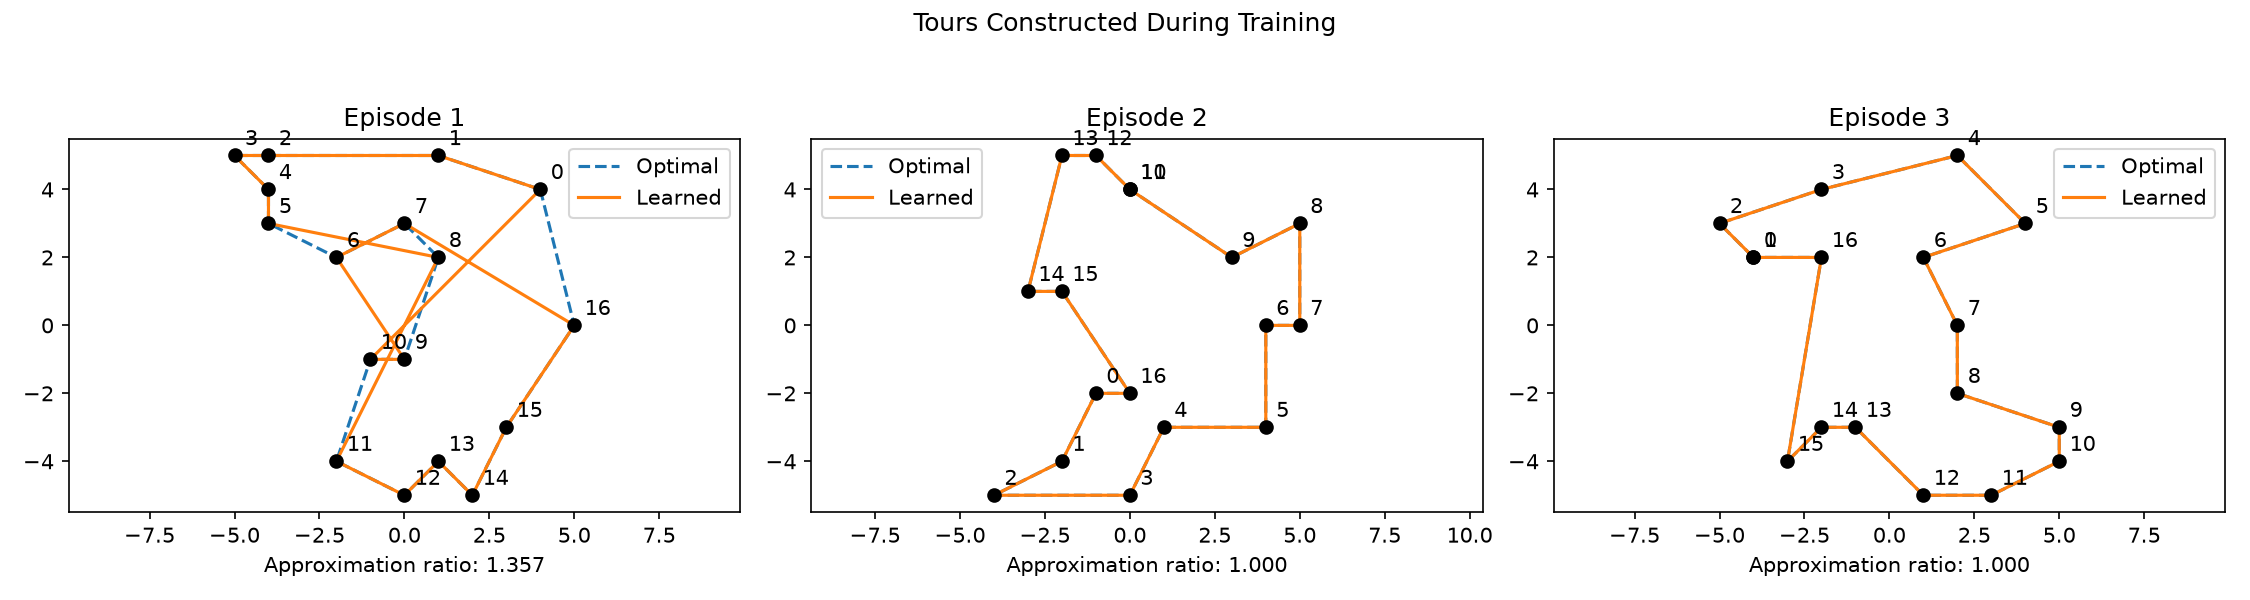

The file beside this chart, header and first rows:
episode, vertices, optimal_distance, approximate_distance, approximation_ratio, optimal_tour, approximate_tour
1, 17, 39.82, 54.03, 1.357, [0, 1, 2, 3, 4, 5, 6, 7, 8, 9, 10, 11, 1…, [7, 6, 9, 10, 0, 1, 2, 3, 4, 5, 8, 11, 1…
2, 17, 38.69, 38.69, 1.0, [0, 1, 2, 3, 4, 5, 6, 7, 8, 9, 10, 11, 1…, [0, 1, 2, 3, 4, 5, 6, 7, 8, 9, 10, 11, 1…
3, 17, 40.65, 40.65, 1.0, [0, 1, 2, 3, 4, 5, 6, 7, 8, 9, 10, 11, 1…, [0, 1, 2, 3, 4, 5, 6, 7, 8, 9, 10, 11, 1…
